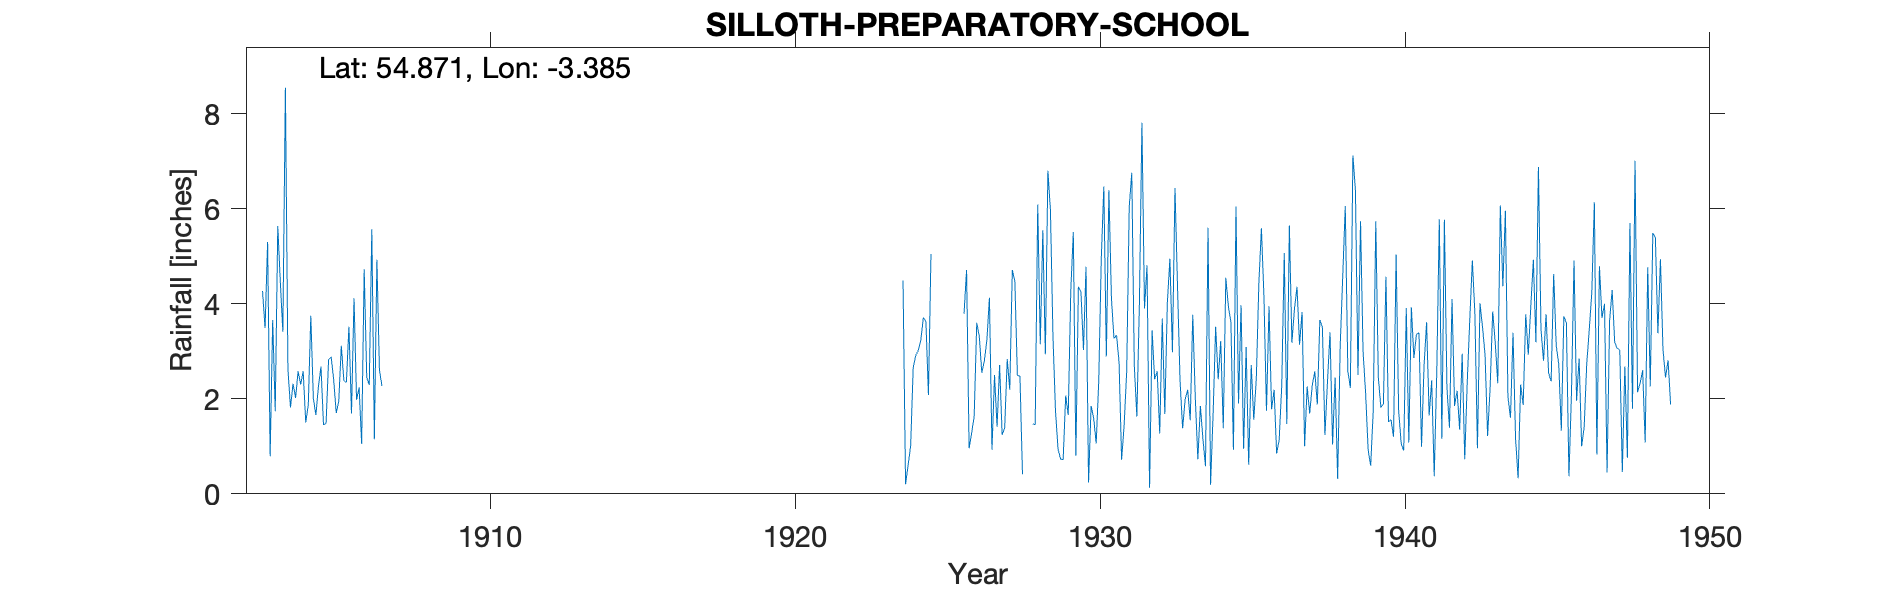

The table this chart was drawn from, first rows:
SILLOTH PREPARATORY SCHOOL, , , , , , , , , , , , , , , , , , , , , , , 
Grid ref, NY112538, Long, -3.385, Lat, 54.87, Elevation, 27, ft, , , , , , , , , , , , , , , 
Station no, 3617, , , , , , , , , , , , , , , , , , , , , , 
, 1900, 1901, 1902, 1903, 1904, 1905, 1906, 1907, 1908, 1909, 1910, 1911, 1912, 1913, 1914, 1915, 1916, 1917, 1918, 1919, 1920, 1921, 1922
January, , , , 4.27, 2.32, 1.45, 4.12, , , , , , , , , , , , , , , , 
February, , , , 3.49, 2.02, 1.48, 1.98, , , , , , , , , , , , , , , , 
March, , , , 5.3, 2.58, 2.83, 2.24, , , , , , , , , , , , , , , , 
April, , , , 0.79, 2.3, 2.88, 1.05, , , , , , , , , , , , , , , , 
May, , , , 3.66, 2.58, 2.4, 4.73, , , , , , , , , , , , , , , , 
June, , , , 1.74, 1.5, 1.7, 2.45, , , , , , , , , , , , , , , , 
July, , , , 5.64, 1.87, 1.95, 2.29, , , , , , , , , , , , , , , , 
August, , , , 4.46, 3.75, 3.12, 5.57, , , , , , , , , , , , , , , , 
September, , , , 3.41, 2, 2.38, 1.15, , , , , , , , , , , , , , , , 
October, , , , 8.55, 1.66, 2.35, 4.93, , , , , , , , , , , , , , , , 
November, , , , 2.62, 2.26, 3.52, 2.6, , , , , , , , , , , , , , , , 
December, , , , 1.82, 2.68, 1.69, 2.27, , , , , , , , , , , , , , , , 
Total, , , , 45.75, 27.52, 27.75, 35.38, , , , , , , , , , , , , , , , 
1949 100s transcribed therefore removed, , , , , , , , , , , , , , , , , , , , , , , 
Station number also RR7619 for TYR 1900s…, , , , , , , , , , , , , , , , , , , , , , , 
Gauge moved to Stoneleigh House, Station…, , , , , , , , , , , , , , , , , , , , , , , 
